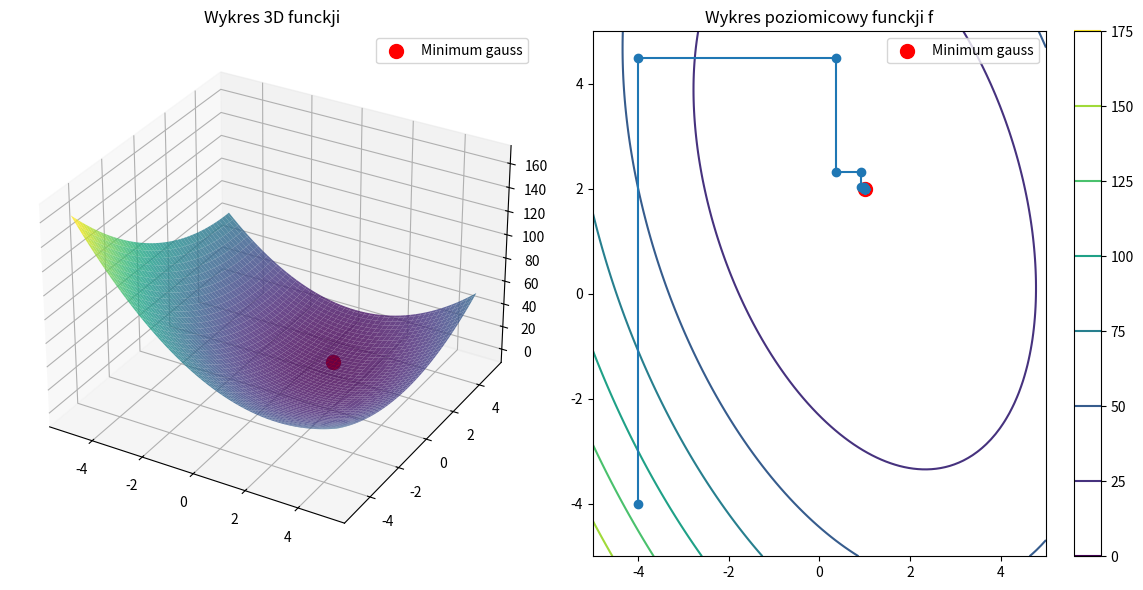

Reproduce this figure in Python.
import numpy as np
import matplotlib.pyplot as plt
from scipy.optimize import minimize
def f0(x,y):
    return 2*x**2+y**2+x*y-6*x-5*y+8
def pochodna(f, x, h=1e-5):
    return (f(x + h) - f(x - h)) / (2 * h)
def pochodna2(f, x, h=1e-5):
    return (f(x + h) - 2*f(x) + f(x - h)) / h**2
def zloty_podzial(f, a, b,h=1e-4):
    if pochodna(f, a, h) < 0 and pochodna(f, b, h) > 0:
        n = 0
        x=0
        while abs(b - a) > h:
            r=(np.sqrt(5)-1)/2
            x1=b-r*(b-a)
            x2=a+r*(b-a)
            if f(x1)<f(x2):
                b=x2
            
            else:
                a=x1
            n += 1
        return (a+b)/2, n 
    else:
        if f(a) < f(b):
            return a, 0
        else:
            return b, 0 

def gauss_siedla(f,x0,y0,xmin, xmax, ymin, ymax,eps=1e-6):
    x, y = x0, y0
    dx1, dx2 = [], []
    n= 0
    dx1.append(x)
    dx2.append(y)
    while True:
       
        def fy(y_var):
            return f(x,y_var)
        y_new,_=zloty_podzial(fy,ymin,ymax)
        
        dx1.append(x)
        dx2.append(y_new)
        def fx(x_var):
            return f(x_var,y_new)
        
        x_new,_=zloty_podzial(fx,xmin,xmax)

        dx1.append(x_new)
        dx2.append(y_new)
        if np.sqrt((x_new-x)**2+(y_new-y)**2) <eps:
            return x_new,y_new,dx1,dx2,n
        x=x_new
        y=y_new
        n +=1

xg,yg,dx1,dx2,n=gauss_siedla(f0,-4,-4,-5,5,-5,5) 
res = minimize(lambda xy: f0(xy[0], xy[1]), [-4, -4], method='BFGS')
x_w, y_w = res.x

print(f"Dla funkcji :")
print(f"  gauss  min_x = {xg:.10f}, min_y = {yg:.10f}, f = {f0(xg, yg):.10f}")
print(f"  minimize min_x = {x_w:.10f}, min_y = {y_w:.10f}, f = {f0(x_w, y_w):.10f}")

fig = plt.figure(figsize=(12,6))
X,Y=np.meshgrid(np.linspace(-5,5,100),np.linspace(-5,5,100))
Z=f0(X,Y) 

ax1=fig.add_subplot(1,2,1, projection="3d")
ax1.plot_surface(X,Y,Z, cmap='viridis', alpha=0.8)
ax1.set_title(f"Wykres 3D funckji")
ax1.scatter(xg,yg,f0(xg,yg) ,color='r',s=100,label="Minimum gauss")
ax1.legend() 

ax2=fig.add_subplot(1,2,2)
contour=ax2.contour(X,Y,Z, cmpa="viridis")
ax2.plot(dx1,dx2,marker='o',linestyle='-')
ax2.scatter(xg,yg ,color='r',s=100,label="Minimum gauss")
fig.colorbar(contour,ax=ax2)
ax2.set_title("Wykres poziomicowy funckji f")
ax2.legend() 

plt.tight_layout()
plt.show()